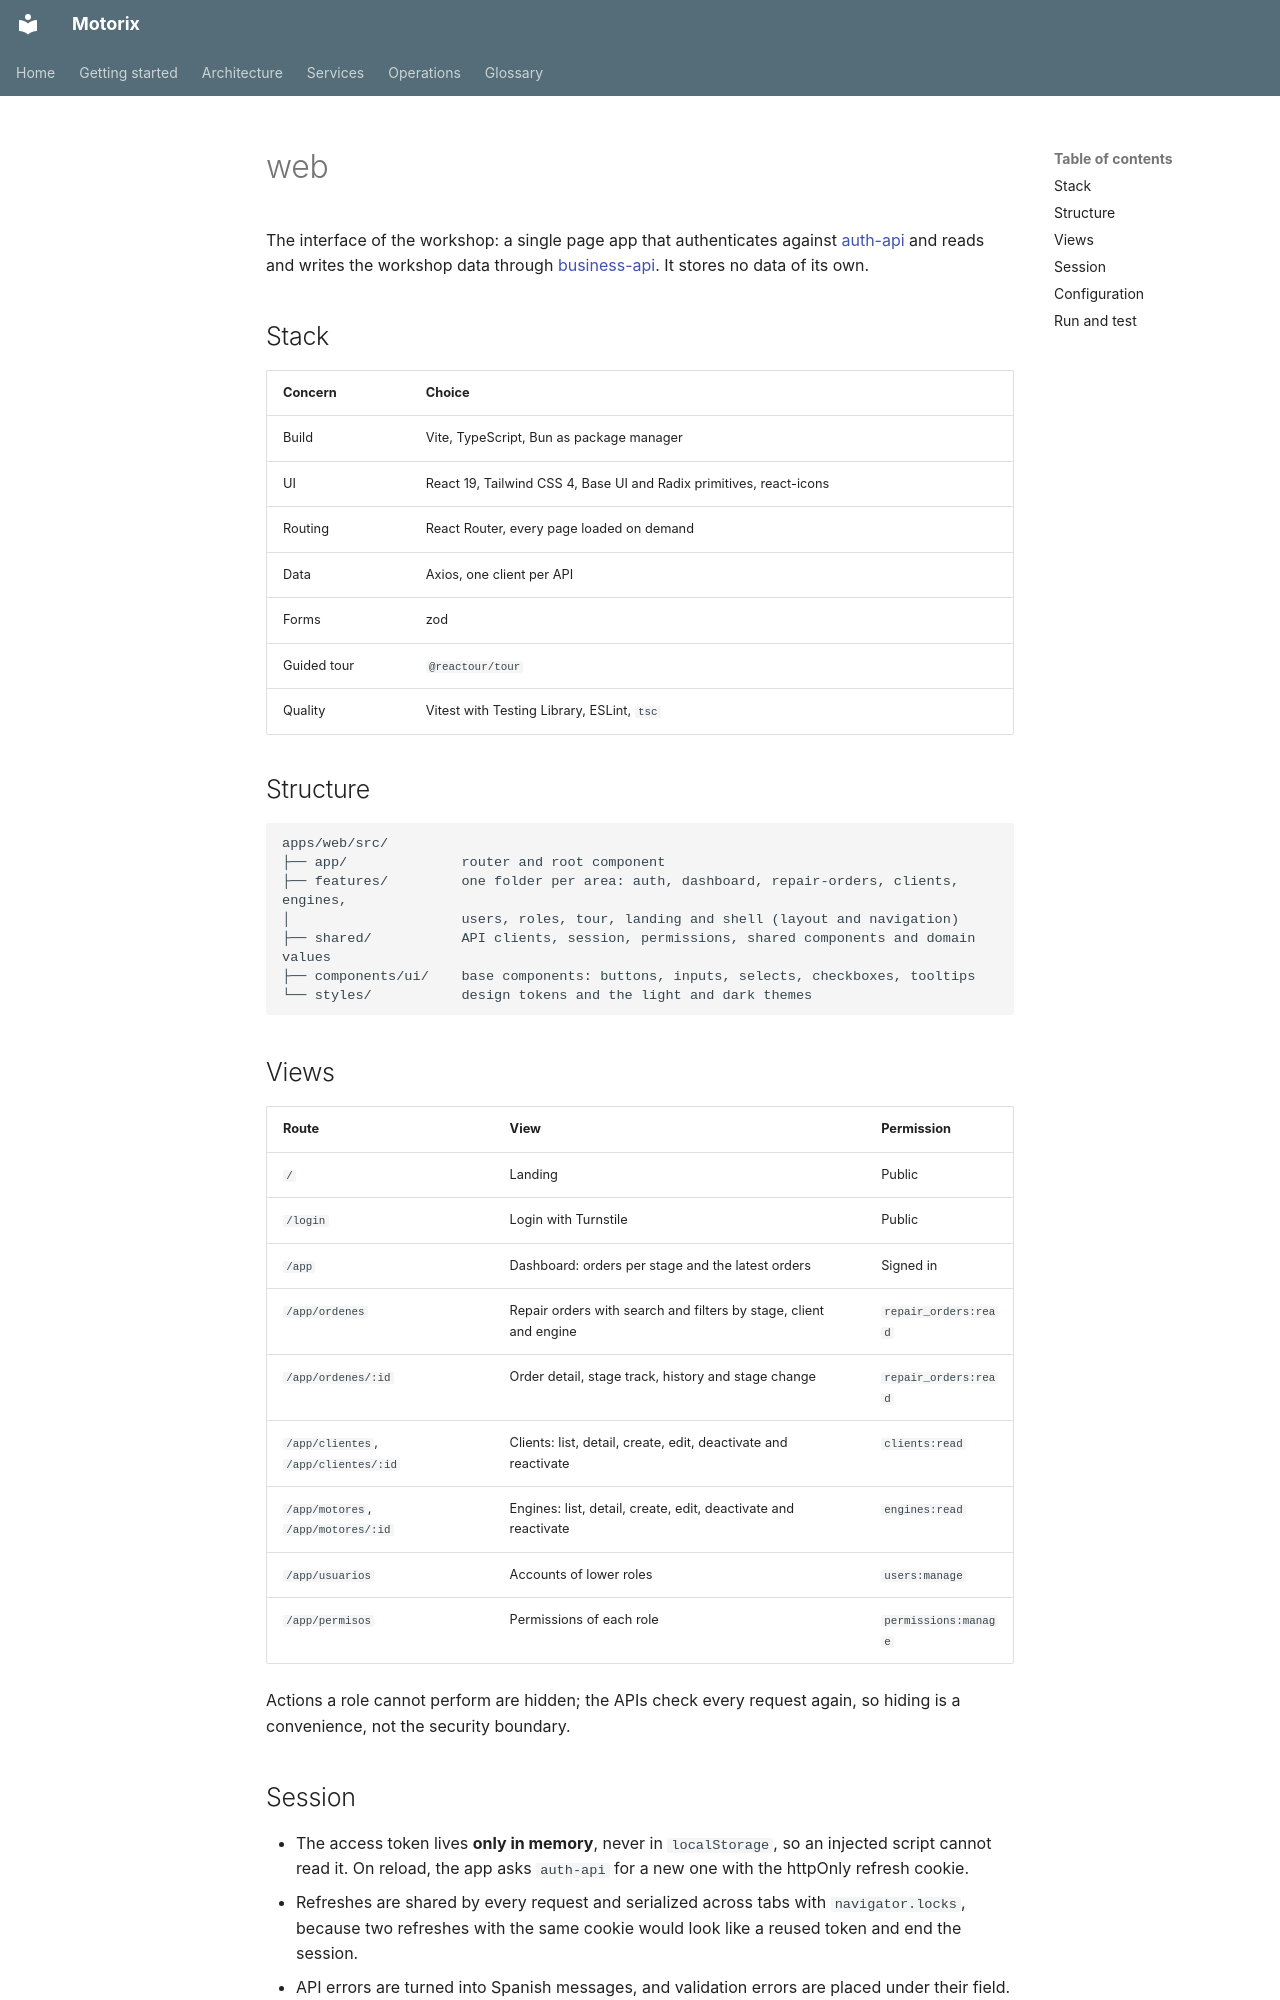

repository: Zerik-Official/Motorix · page: en/services/web/index.html · generator: mkdocs

# web

The interface of the workshop: a single page app that authenticates against [auth-api](auth-api.md) and reads and writes the workshop data through [business-api](business-api.md). It stores no data of its own.

## Stack

| Concern | Choice |
| --- | --- |
| Build | Vite, TypeScript, Bun as package manager |
| UI | React 19, Tailwind CSS 4, Base UI and Radix primitives, react-icons |
| Routing | React Router, every page loaded on demand |
| Data | Axios, one client per API |
| Forms | zod |
| Guided tour | `@reactour/tour` |
| Quality | Vitest with Testing Library, ESLint, `tsc` |

## Structure

```
apps/web/src/
├── app/              router and root component
├── features/         one folder per area: auth, dashboard, repair-orders, clients, engines,
│                     users, roles, tour, landing and shell (layout and navigation)
├── shared/           API clients, session, permissions, shared components and domain values
├── components/ui/    base components: buttons, inputs, selects, checkboxes, tooltips
└── styles/           design tokens and the light and dark themes
```

## Views

| Route | View | Permission |
| --- | --- | --- |
| `/` | Landing | Public |
| `/login` | Login with Turnstile | Public |
| `/app` | Dashboard: orders per stage and the latest orders | Signed in |
| `/app/ordenes` | Repair orders with search and filters by stage, client and engine | `repair_orders:read` |
| `/app/ordenes/:id` | Order detail, stage track, history and stage change | `repair_orders:read` |
| `/app/clientes`, `/app/clientes/:id` | Clients: list, detail, create, edit, deactivate and reactivate | `clients:read` |
| `/app/motores`, `/app/motores/:id` | Engines: list, detail, create, edit, deactivate and reactivate | `engines:read` |
| `/app/usuarios` | Accounts of lower roles | `users:manage` |
| `/app/permisos` | Permissions of each role | `permissions:manage` |

Actions a role cannot perform are hidden; the APIs check every request again, so hiding is a convenience, not the security boundary.
